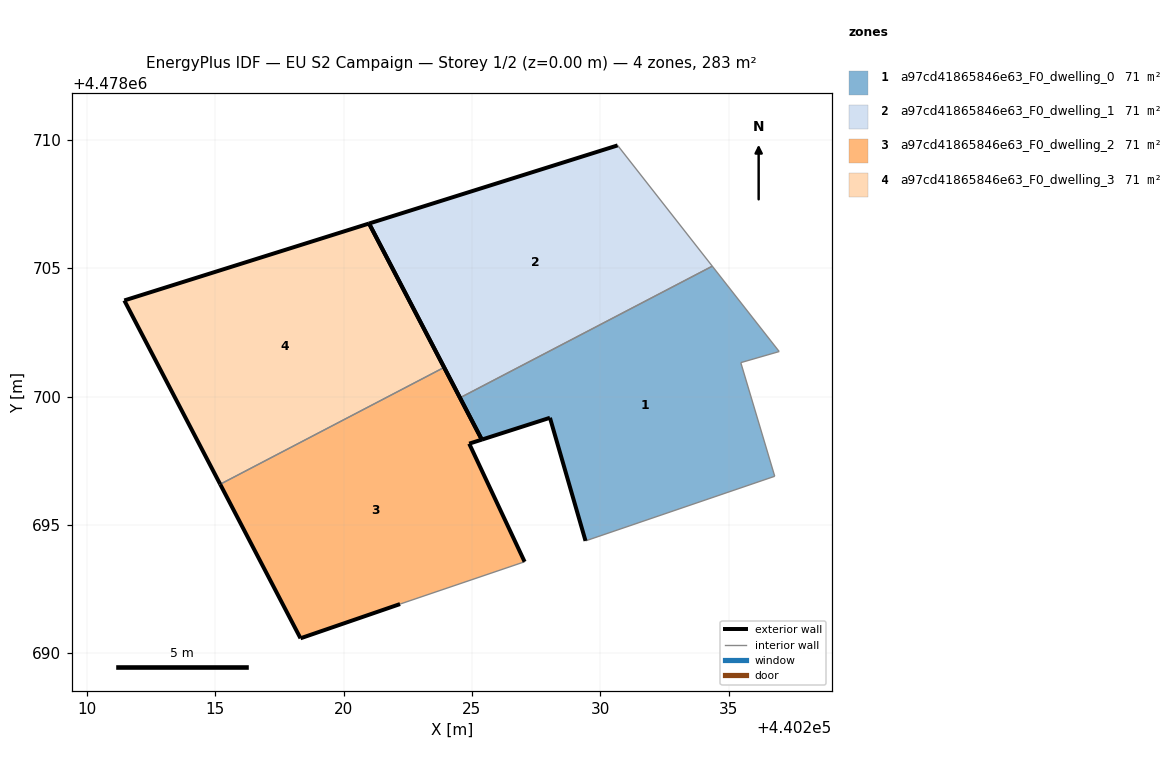
=== STOREY PLAN SPEC (per zone: floor XY polygon, exterior-wall plan segments, windows/doors) ===
zone 1: a97cd41865846e63_F0_dwelling_0  (70.9 m²)
  floor: (440236.80, 4478696.89) (440235.47, 4478701.32) (440236.97, 4478701.75) (440234.36, 4478705.08) (440224.53, 4478699.95) (440225.38, 4478698.32) (440228.04, 4478699.17) (440229.42, 4478694.38)
  exterior wall: (440225.38, 4478698.32) – (440224.53, 4478699.95)  [1.8 m]
  exterior wall: (440229.42, 4478694.38) – (440228.04, 4478699.17)  [5.0 m]
  exterior wall: (440228.04, 4478699.17) – (440225.38, 4478698.32)  [2.8 m]
  interior walls: 5
zone 2: a97cd41865846e63_F0_dwelling_1  (70.9 m²)
  floor: (440234.36, 4478705.08) (440230.68, 4478709.78) (440220.99, 4478706.74) (440224.53, 4478699.95)
  exterior wall: (440224.53, 4478699.95) – (440220.99, 4478706.74)  [7.7 m]
  exterior wall: (440220.99, 4478706.74) – (440230.68, 4478709.78)  [10.2 m]
  interior walls: 2
zone 3: a97cd41865846e63_F0_dwelling_2  (70.9 m²)
  floor: (440227.05, 4478693.56) (440224.89, 4478698.16) (440225.38, 4478698.32) (440223.92, 4478701.13) (440215.19, 4478696.58) (440218.32, 4478690.58) (440222.20, 4478691.91)
  exterior wall: (440224.89, 4478698.16) – (440227.05, 4478693.56)  [5.1 m]
  exterior wall: (440222.20, 4478691.91) – (440218.32, 4478690.58)  [4.1 m]
  exterior wall: (440218.32, 4478690.58) – (440215.19, 4478696.58)  [6.8 m]
  exterior wall: (440223.92, 4478701.13) – (440225.38, 4478698.32)  [3.2 m]
  exterior wall: (440225.38, 4478698.32) – (440224.89, 4478698.16)  [0.5 m]
  interior walls: 2
zone 4: a97cd41865846e63_F0_dwelling_3  (70.9 m²)
  floor: (440223.92, 4478701.13) (440220.99, 4478706.74) (440211.46, 4478703.74) (440215.19, 4478696.58)
  exterior wall: (440215.19, 4478696.58) – (440211.46, 4478703.74)  [8.1 m]
  exterior wall: (440211.46, 4478703.74) – (440220.99, 4478706.74)  [10.0 m]
  exterior wall: (440220.99, 4478706.74) – (440223.92, 4478701.13)  [6.3 m]
  interior walls: 1

=== DERIVED (storey summary) ===
Building: EU S2 Campaign
Storey: 1 of 2  (floor level z = 0.00 m)
Storey gross floor area: 283.4 m²
Zones on this storey: 4
  - a97cd41865846e63_F0_dwelling_0: floor 70.9 m²; exterior wall 9.6 m (28.9 m²); WWR 0.0%
  - a97cd41865846e63_F0_dwelling_1: floor 70.9 m²; exterior wall 17.8 m (53.4 m²); WWR 0.0%
  - a97cd41865846e63_F0_dwelling_2: floor 70.9 m²; exterior wall 19.6 m (58.9 m²); WWR 0.0%
  - a97cd41865846e63_F0_dwelling_3: floor 70.9 m²; exterior wall 24.4 m (73.2 m²); WWR 0.0%
Zone adjacency (shared interzone walls):
  - a97cd41865846e63_F0_dwelling_0 ↔ a97cd41865846e63_F0_dwelling_1
  - a97cd41865846e63_F0_dwelling_2 ↔ a97cd41865846e63_F0_dwelling_3